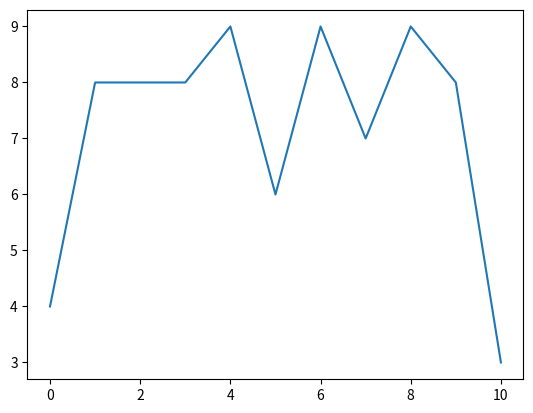

Source code (Python):
import numpy as np
import matplotlib.pyplot as matplot
import statistics as s

voti=[4,8,8,8,9,6,9,7,9,8,3]
print(voti)

matplot.plot(voti)
matplot.show()

#METODI BUILD IN DI STATITCS
print("METODI STATITICS")

#mean() -> MEDIA -> somma dei valori diviso la numerosità
    #è influenzata dai valori OUTLIER -> valori estremi
print("Media -> s.mean()")
print(s.mean(voti))

#median() -> Mediana -> -> il valore dell'elemento centrale
    #scende di molto se si levono valori OUTLIER -> valori estremi
print("Mediana -> s.median()")
print(s.median(voti))

#variance() -> varianza
print("Varianza -> s.variance()")
print(s.variance(voti))

#stdev()  -> deviazione standard -> radice quadrata della varianza
print("Deviazione standard CAMPIONE-> s.stdev()")
print(s.stdev(voti))
#oppure con la radice quadrata
print(np.sqrt(s.variance(voti)))

#mode() -> moda
print("Moda -> mode()")
print(s.mode(voti))

print("METODI NUMPY")

#sum() -> somma tutti i valori
print("Somma valori -> np.sum()")
print(np.sum(voti))

#min() -> valore più basso della sequenza
print("Minimo -> np.min()")
print(np.min(voti))

#max() -> valore più alto della sequenza
print("Massimo -> np.max()")
print(np.max(voti))

print("Range -> np.max()-np.min")
print(np.max(voti)-np.min(voti))

#std()  -> deviazione standard -> radice quadrata della varianza
print("Deviazione standard POPOLAZIONE-> np.std(voti)")
print(np.std(voti))
print("Deviazione standard CAMPIONE-> np.std(voti, ddof=1)")
print(np.std(voti, ddof=1))

#cumsum() -> SOMMA COMULATIVA   
    #ritorna un array dove i valori sono via via sommati
print("Somma comulativa -> np.cumsum()")
print(np.cumsum(voti))

#cumprod() -> SOMMA COMULATIVA   
    #ritorna un array dove i valori sono via via moltiplicati
print("Prodotto comulativo -> np.cumprod()")
print(np.cumprod(voti))





